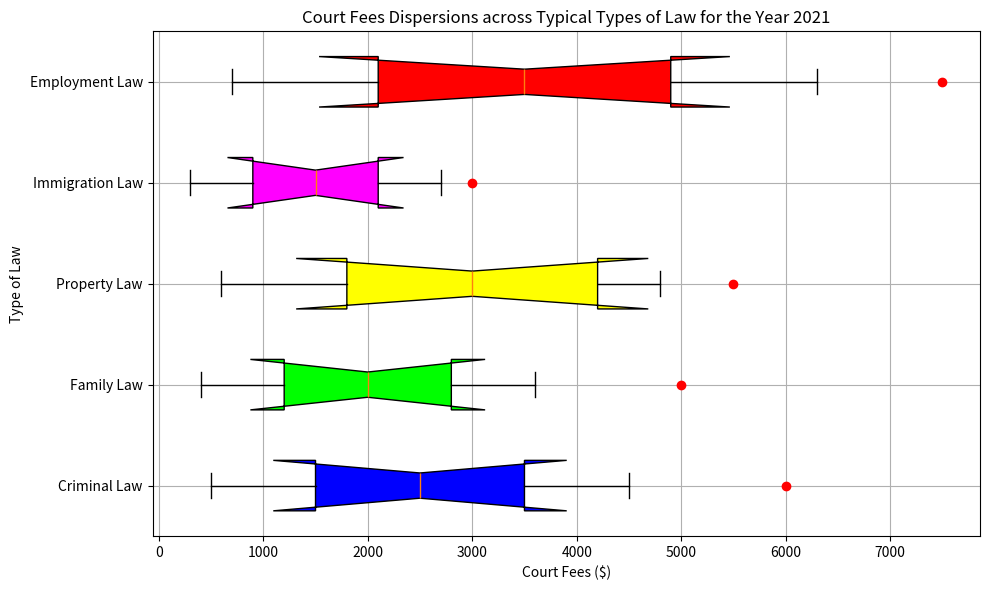

Recreate this plot in Python. (Note: this script raises an exception after producing the figure.)
import matplotlib.pyplot as plt
import numpy as np

# Restructure the data
categories = ['Criminal Law', 'Family Law', 'Property Law', 'Immigration Law', 'Employment Law']
box_data = [[500, 1500, 2500, 3500, 4500], [400, 1200, 2000, 2800, 3600], 
            [600, 1800, 3000, 4200, 4800], [300, 900, 1500, 2100, 2700], 
            [700, 2100, 3500, 4900, 6300]]
outliers = [[6000], [5000], [5500], [3000], [7500]]

# Create the figure
fig = plt.figure(figsize=(10, 6))
ax = fig.add_subplot()

# Box plot
bp = ax.boxplot(box_data, whis=1.5, vert=0, patch_artist=True, notch=True, labels=categories)

colors = ['#0000FF', '#00FF00', '#FFFF00', '#FF00FF','#FF0000']
for patch, color in zip(bp['boxes'], colors):
    patch.set_facecolor(color)

# Plot outliers
for i, outlier in enumerate(outliers):
    if outlier:
        ax.plot(outlier, [i + 1] * len(outlier), "ro")

# Set title and labels
ax.set_title('Court Fees Dispersions across Typical Types of Law for the Year 2021')
ax.set_ylabel('Type of Law')
ax.set_xlabel('Court Fees ($)')

# Show grid
ax.grid(True)

# Save the figure and clear image state
plt.tight_layout()
plt.savefig('/cpfs01/user/yehancheng/workspace/datasets/SimChartV2/demo/box/png/144_202312270030.png')
plt.clf()
